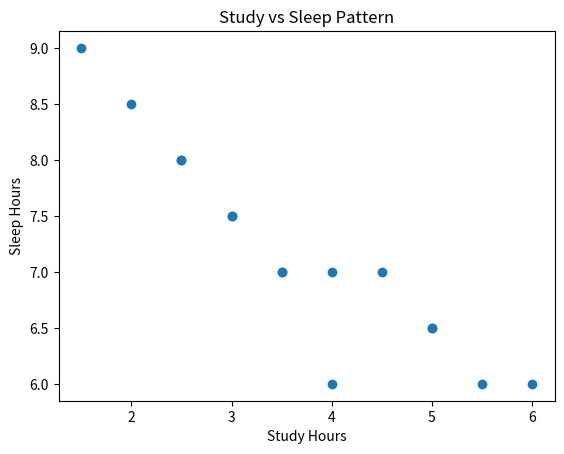

Python code for this plot:
import matplotlib.pyplot as plt
 # Task 1


time_data = [
    (3.5, 2.0, 7.0), (5.0, 1.5, 6.5), (2.5, 3.0, 8.0),
    (4.0, 2.0, 6.0), (1.5, 4.5, 9.0), (3.0, 2.5, 7.5),
    (5.5, 1.0, 6.0), (2.0, 3.5, 8.5), (4.5, 2.0, 7.0),
    (3.0, 3.0, 7.5), (6.0, 1.5, 6.0), (2.5, 4.0, 8.0),
    (4.0, 2.5, 7.0), (5.0, 2.0, 6.5), (3.5, 2.5, 7.0)
]

low = []        
moderate = []   
high = []       


for study, ent, sleep in time_data:
    if study < 3:
        low.append(study)
    elif 3 <= study <= 5:
        moderate.append(study)
    else:
        high.append(study)

print("Low study time:", low)
print("Moderate study time:", moderate)
print("High study time:", high)


# Task 2:

print("Days with LOW study time:", len(low))
print("Days with MODERATE study time:", len(moderate))
print("Days with HIGH study time:", len(high))


# Task 3:

study_minutes =[]

for study, ent, sleep in time_data:
    study_minutes.append(study*60)

print("Study minutes:", study_minutes)

# Task 4:

study_hours =[]
entertainment_hours = []
sleep_hours = []

for study, ent, sleep in time_data:
    study_hours.append(study)
    entertainment_hours.append(ent)
    sleep_hours.append(sleep)

avg_study = sum(study_hours)/len(study_hours)
avg_ent = sum(entertainment_hours) / len(entertainment_hours)
avg_sleep = sum(sleep_hours) / len(sleep_hours)

# Task 5:

plt.scatter(study_hours, sleep_hours)
plt.xlabel("Study Hours")
plt.ylabel("Sleep Hours")
plt.title("Study vs Sleep Pattern")
plt.show()

